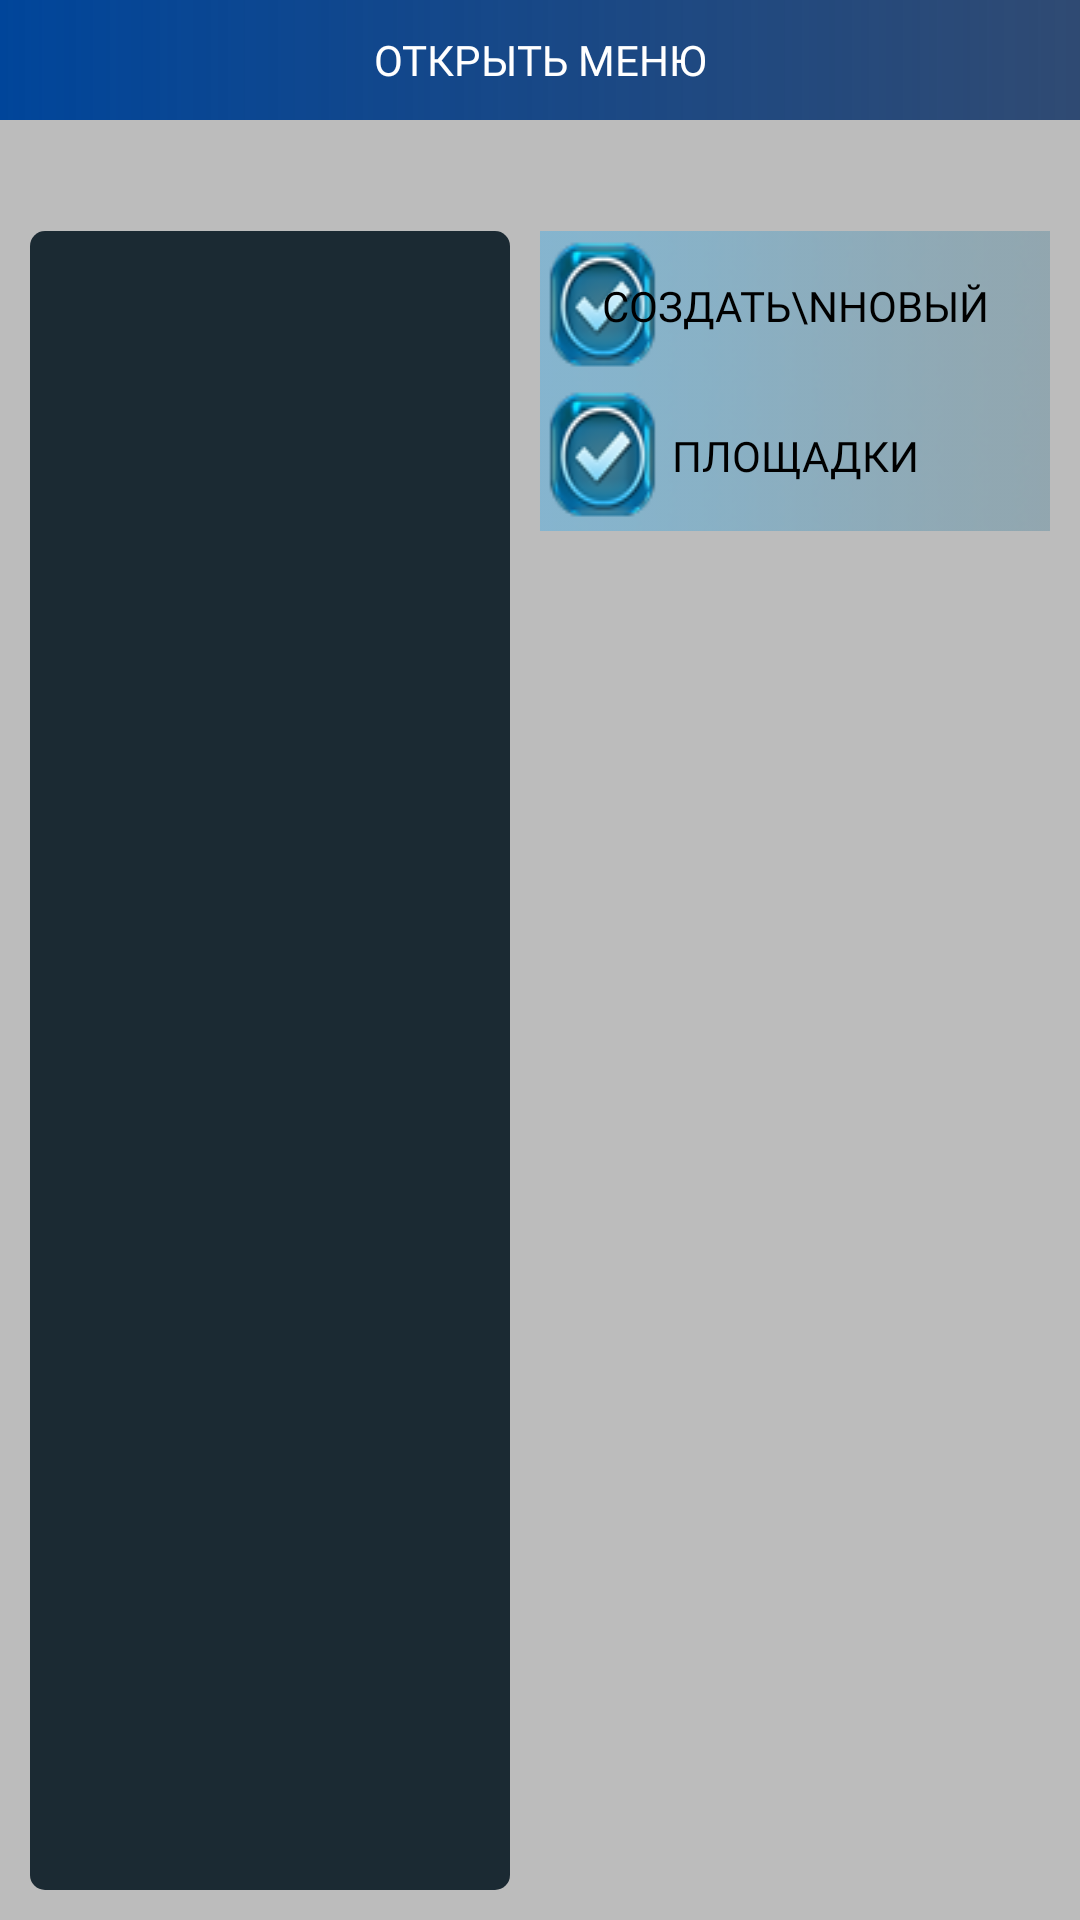

Write the Android layout XML for this screen, with the resource values it uses.
<!-- AndroidManifest.xml: application theme Theme.AppCompat.NoActionBar -->
<!-- res/layout/activity_main.xml -->
<RelativeLayout xmlns:android="http://schemas.android.com/apk/res/android"
    xmlns:app="http://schemas.android.com/apk/res-auto"
    xmlns:tools="http://schemas.android.com/tools"
    android:layout_width="match_parent"
    android:layout_height="match_parent"
    android:background="#BCBCBC"
    tools:context=".MainActivity">

    <androidx.appcompat.widget.Toolbar
        android:id="@+id/toolbar"
        android:layout_width="match_parent"
        android:layout_height="40dp"
        android:elevation="4dp"
        android:foregroundGravity="center_vertical"
        android:gravity="center"
        android:minHeight="?attr/actionBarSize"
        android:transitionName="actionBar"
        app:buttonGravity="center_vertical" />

    <LinearLayout
        android:id="@+id/toolbarLL"
        android:layout_width="match_parent"
        android:layout_height="40dp"
        android:background="@drawable/gradienttoolbar"
        android:gravity="center"
        android:orientation="horizontal">

        <TextView
            android:id="@+id/textheader"
            android:layout_width="wrap_content"
            android:layout_height="wrap_content"
            android:fontFamily="@font/qsand"
            android:gravity="center"
            android:text="ОТКРЫТЬ МЕНЮ"
            android:textColor="#FFFFFF" />
    </LinearLayout>

    <TextView
        android:id="@+id/titlet"
        android:layout_width="match_parent"
        android:layout_height="wrap_content"
        android:layout_below="@id/toolbarLL"
        android:fontFamily="@font/qsand"
        android:foregroundGravity="center"
        android:gravity="center|center_horizontal"
        android:textAlignment="gravity"
        android:textColor="#000000"
        android:textSize="20sp" />

    <RelativeLayout
        android:layout_width="match_parent"
        android:layout_height="match_parent"
        android:layout_below="@id/titlet"
        android:layout_marginStart="10dp"
        android:layout_marginTop="10dp"
        android:layout_marginEnd="10dp"
        android:layout_marginBottom="10dp">

        <LinearLayout
            android:id="@+id/locationLL"
            android:layout_width="match_parent"
            android:layout_height="match_parent"
            android:orientation="horizontal"
            android:visibility="visible">

            <ListView
                android:id="@+id/location"
                android:layout_width="match_parent"
                android:layout_height="match_parent"
                android:layout_marginRight="10dp"
                android:layout_weight="1"
                android:background="@drawable/darckback"
                android:divider="@color/white"
                android:dividerHeight="1dp" />

            <LinearLayout
                android:layout_width="match_parent"
                android:layout_height="match_parent"
                android:layout_weight="1"
                android:orientation="vertical">

                <ListView
                    android:id="@+id/locationinfo"
                    android:layout_width="match_parent"
                    android:layout_height="wrap_content"
                    android:divider="@color/black"
                    android:dividerHeight="1dp"
                    android:visibility="visible" />

                <Button
                    android:id="@+id/createnewloaction"
                    android:layout_width="match_parent"
                    android:layout_height="wrap_content"
                    android:background="@drawable/okbut"
                    android:fontFamily="@font/qsand"
                    android:text="Создать\nновый"
                    android:textColor="#000000" />

                <Button
                    android:id="@+id/areas"
                    android:layout_width="match_parent"
                    android:layout_height="wrap_content"
                    android:background="@drawable/okbut"
                    android:fontFamily="@font/qsand"
                    android:text="Площадки"
                    android:textColor="#000000" />

            </LinearLayout>

        </LinearLayout>

        <LinearLayout
            android:id="@+id/eventLL"
            android:layout_width="match_parent"
            android:layout_height="match_parent"
            android:orientation="horizontal"
            android:visibility="gone">

            <ListView
                android:id="@+id/event"
                android:layout_width="match_parent"
                android:layout_height="match_parent"
                android:layout_marginRight="10dp"
                android:layout_weight="1"
                android:background="@drawable/darckback"
                android:divider="@color/white"
                android:dividerHeight="1dp" />

            <LinearLayout
                android:layout_width="match_parent"
                android:layout_height="match_parent"
                android:layout_weight="1"
                android:orientation="vertical">

                <ListView
                    android:id="@+id/eventinfo"
                    android:layout_width="match_parent"
                    android:layout_height="wrap_content"
                    android:divider="@color/black"
                    android:dividerHeight="1dp"
                    android:visibility="visible" />

                <Button
                    android:id="@+id/createnewevent"
                    android:layout_width="match_parent"
                    android:layout_height="wrap_content"
                    android:background="@drawable/okbut"
                    android:fontFamily="@font/qsand"
                    android:text="Создать\nновое"
                    android:textColor="#000000" />

            </LinearLayout>

        </LinearLayout>
    </RelativeLayout>

</RelativeLayout>
<!-- resources referenced by this layout -->
<resources>
  <!-- drawable darckback (drawable) -->
  <shape xmlns:android="http://schemas.android.com/apk/res/android"
      android:thickness="0dp"
      android:shape="rectangle">
      <gradient android:startColor="#1b2a33"
          android:endColor="#1b2a33"
          />
  
      <corners android:radius="5dp" />
  
      <padding
          android:left="5dp"
          android:right="5dp"
          />
  </shape>
  <!-- drawable gradienttoolbar (drawable) -->
  <?xml version="1.0" encoding="utf-8"?>
  <shape xmlns:android="http://schemas.android.com/apk/res/android">
      <gradient
          android:type="linear"
          android:angle="0"
          android:startColor="#00459A"
          android:endColor="#BF00245A" />
  </shape>
  <!-- drawable okbut: png bitmap (drawable, 17701 bytes) -->
  <!-- not gathered from this repository: default colours our renderer supplied (Android Studio template values) -->
  <color name="black">#FF000000</color>
  <color name="white">#FFFFFFFF</color>
</resources>
